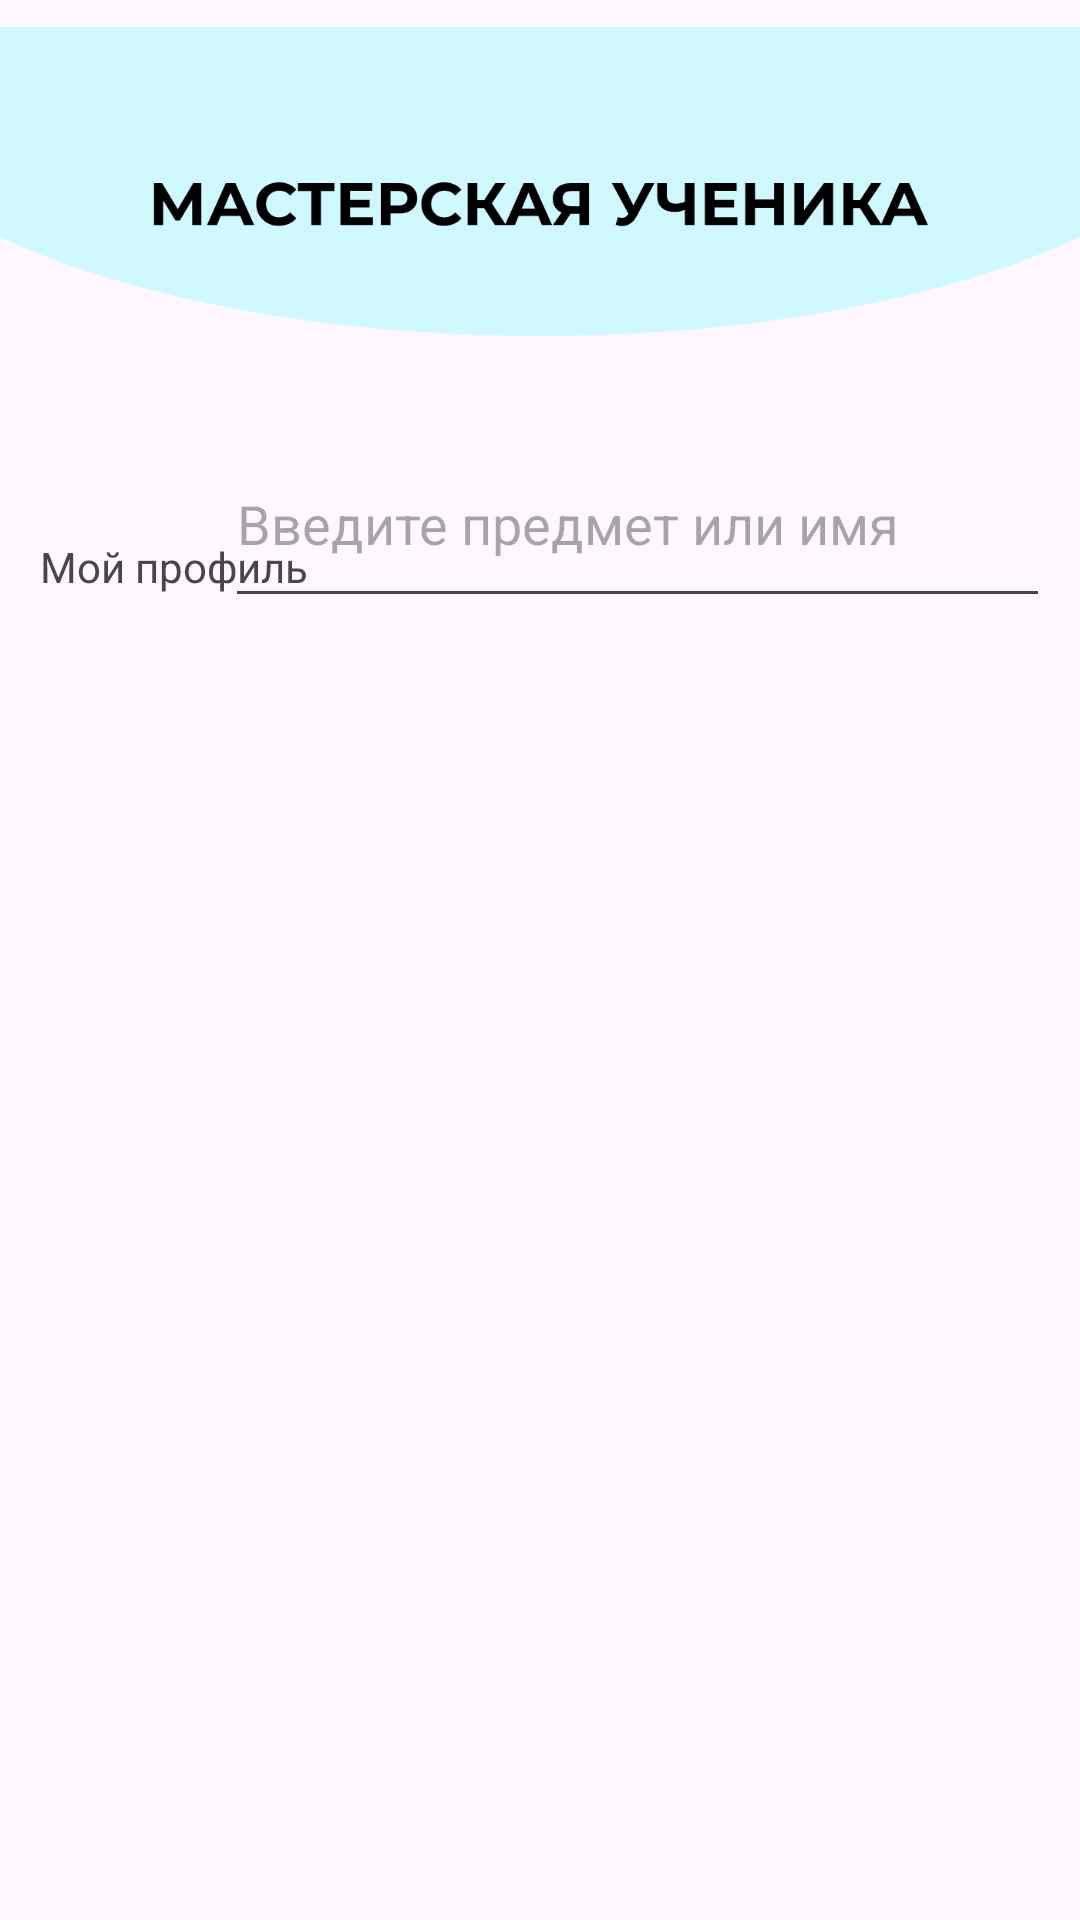

Here is an Android app screen rendered from its layout file. Give the layout XML and the strings, colors and styles it references.
<!-- AndroidManifest.xml: application theme Theme.Our_trpp_project -->
<!-- res/layout/fragment_student_main1.xml -->
<?xml version="1.0" encoding="utf-8"?>
<androidx.constraintlayout.widget.ConstraintLayout xmlns:android="http://schemas.android.com/apk/res/android"
    xmlns:app="http://schemas.android.com/apk/res-auto"
    xmlns:tools="http://schemas.android.com/tools"
    android:layout_width="match_parent"
    android:layout_height="match_parent"
    android:orientation="vertical"
    app:layoutManager="androidx.recyclerview.widget.LinearLayoutManager"
    tools:context=".UI.StudentMain1">

    <ImageView
        android:id="@+id/imageView"
        android:layout_width="match_parent"
        android:layout_height="129dp"
        app:layout_constraintBottom_toBottomOf="parent"
        app:layout_constraintEnd_toEndOf="parent"
        app:layout_constraintHorizontal_bias="0.0"
        app:layout_constraintStart_toStartOf="parent"
        app:layout_constraintTop_toTopOf="parent"
        app:layout_constraintVertical_bias="0.0"
        app:srcCompat="@drawable/shapka_student" />


    <TextView
        android:id="@+id/textView8"
        android:layout_width="match_parent"
        android:layout_height="wrap_content"
        android:text="    Мой профиль"
        app:layout_constraintBottom_toBottomOf="parent"
        app:layout_constraintEnd_toEndOf="parent"
        app:layout_constraintHorizontal_bias="0.0"
        app:layout_constraintStart_toStartOf="parent"
        app:layout_constraintTop_toTopOf="parent"
        app:layout_constraintVertical_bias="0.289" />

    <androidx.recyclerview.widget.RecyclerView
        android:id="@+id/recycleView"
        android:layout_width="414dp"
        android:layout_height="496dp"
        android:layout_gravity="center"
        app:layout_constraintBottom_toBottomOf="parent"
        app:layout_constraintEnd_toEndOf="parent"
        app:layout_constraintHorizontal_bias="1.0"
        app:layout_constraintStart_toStartOf="parent"
        app:layout_constraintTop_toTopOf="parent"
        app:layout_constraintVertical_bias="1.0" />

    <ImageView
        android:id="@+id/imageView5"
        android:layout_width="115dp"
        android:layout_height="67dp"
        android:layout_marginTop="10dp"
        android:layout_marginBottom="525dp"
        app:layout_constraintBottom_toBottomOf="@+id/recycleView"
        app:layout_constraintEnd_toStartOf="@+id/editTextText9"
        app:layout_constraintStart_toStartOf="parent"
        app:layout_constraintTop_toBottomOf="@+id/imageView"
        tools:src="@tools:sample/avatars" />

    <EditText
        android:id="@+id/editTextText9"
        android:layout_width="275dp"
        android:layout_height="66dp"
        android:layout_marginTop="140dp"
        android:ems="10"
        android:hint="Введите предмет или имя"
        android:inputType="text"
        app:layout_constraintBottom_toBottomOf="parent"
        app:layout_constraintEnd_toEndOf="parent"
        app:layout_constraintHorizontal_bias="0.882"
        app:layout_constraintStart_toStartOf="parent"
        app:layout_constraintTop_toTopOf="@+id/imageView"
        app:layout_constraintVertical_bias="0.0" />


</androidx.constraintlayout.widget.ConstraintLayout>
<!-- resources referenced by this layout -->
<resources>
  <!-- drawable shapka_student: vector/xml drawable (drawable, 4343 chars, omitted) -->
  <style name="Theme.Our_trpp_project" parent="Base.Theme.Our_trpp_project" />
  <style name="Base.Theme.Our_trpp_project" parent="Theme.Material3.DayNight.NoActionBar">
          
          
      </style>
</resources>
